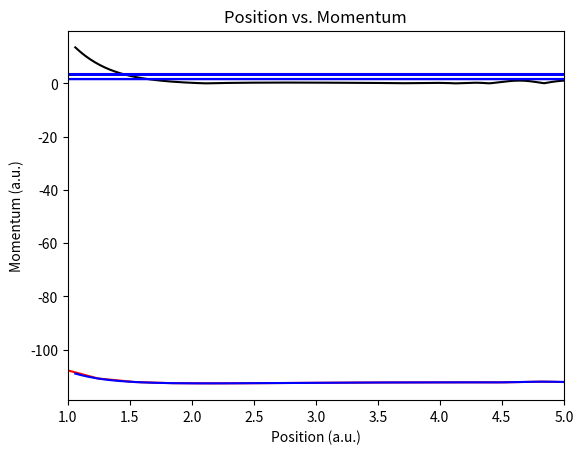

Reproduce this figure in Python.
import numpy as np
from matplotlib import pyplot as plt
from scipy.interpolate import InterpolatedUnivariateSpline

r_array = np.linspace(0.5, 3.5, 20)*1.88973
print(r_array)

E_array = [-107.1389493226, -110.8762342308, -112.2035650482, -112.6221628016, -112.6993448642, -112.6532021548,-112.5695515418, -112.4825450847, -112.4093307577, -112.3611216888, -112.3328706063, -112.3154788092, -112.3040496673, -112.0685479896, -112.2907699794, -112.2869226228, -112.0012243902, -111.9483767861, -111.9274012790, -112.2798664306]
print(E_array)

plt.title('Potential Energy Surface')
plt.xlabel('Bond Length (a.u.)')
plt.ylabel('Potential Energy (a.u.)')
plt.plot(r_array, E_array, 'red')
plt.show()

order = 5
sE = InterpolatedUnivariateSpline(r_array, E_array, k=order)
r_fine = np.linspace(1.06,5.0,200)
E_fine = sE(r_fine)
plt.title('Potential Energy Surface Using Spline Function')
plt.xlabel('Bond Length (a.u.)')
plt.ylabel('Potential Energy (a.u.)')
plt.plot(r_fine, E_fine, 'blue')
plt.show()

fE = sE.derivative()
F_fine = -1*fE(r_fine)

plt.title('Bond Length vs. Force')
plt.xlabel('Bond Length (a.u.)')
plt.ylabel('Force (a.u.)')
plt.plot(r_fine, np.abs(F_fine), 'black')
plt.xlim(1,5)
plt.show()

r_eq_idx = np.argmin(E_fine)
r_eq = r_fine[r_eq_idx]

print("Equilibrium bond length is ", r_eq," atomic units.")
print("Equilibrium bond length is ", r_eq*0.529," Angstroms.")

cE = fE.derivative()
k = cE(r_eq)
mu = 12589.
v = np.sqrt( np.sqrt(k/mu)/(2*mu))
r_init = np.random.uniform(0.75*r_eq,2*r_eq)
v_init = np.random.uniform(-2*v,2*v)
print("Question 1 Answer Below:")
print("Reduced mass of CO molecule is", mu,  "atomic units.")


print("Question 2 Answer Below:")
vib_freq = ((0.5*np.pi)*np.sqrt(k/mu))
print("Vibrational frequency is", vib_freq, "atomic units, when spline has order of", order, ".")
vib_freq_wavenumbers = vib_freq*2.19475
print("Vibrational frequency is", vib_freq_wavenumbers, "cm^(-1), when spline has order of", order, ".")

print("Initial separation is ",r_init, "atomic units.")
print("Initial velocity is ",v_init, "atomic units.")

dt = 0.02

F_init = -1*fE(r_init)

def Velocity_Verlet(r_curr, v_curr, mu, f_interp, dt):
    a_curr = -1*f_interp(r_curr)/mu
    r_fut = r_curr + v_curr * dt + 0.5 * a_curr * dt**2
    
    a_fut = -1*f_interp(r_fut)/mu
    v_fut = v_curr + (0.5*(a_curr + a_fut))*dt
    
    result = [r_fut, v_fut]
    return result
   
N_updates = 200000
r_vs_t = np.zeros(N_updates)
v_vs_t = np.zeros(N_updates)
t_array = np.zeros(N_updates)

r_vs_t[0] = r_init
v_vs_t[0] = v_init

result_array = Velocity_Verlet(r_init, v_init, mu, fE, dt)

for i in range(1,N_updates):
    tmp = Velocity_Verlet(result_array[0], result_array[1], mu, fE, dt)
    result_array = tmp
    t_array[i] = dt*i
    r_vs_t[i] = result_array[0]
    v_vs_t[i] = result_array[1]

plt.title('Change in Bond Length vs. Time')
plt.xlabel('Time (s)')
plt.ylabel('Bond Length (a.u.)')
plt.plot(t_array, r_vs_t, 'red')
plt.show()

plt.title('Position vs. Momentum')
plt.xlabel('Position (a.u.)')
plt.ylabel('Momentum (a.u.)')
plt.plot(mu*v_vs_t, r_vs_t, 'blue')
plt.show()

a = -1*fE(3)/mu
print("Question 3 Answer Below:")
print("Acceleration of the bond stretch when C is separated by O by 3 atomic units is", a, "atomic units, when the order of the spline function is", order, ".")